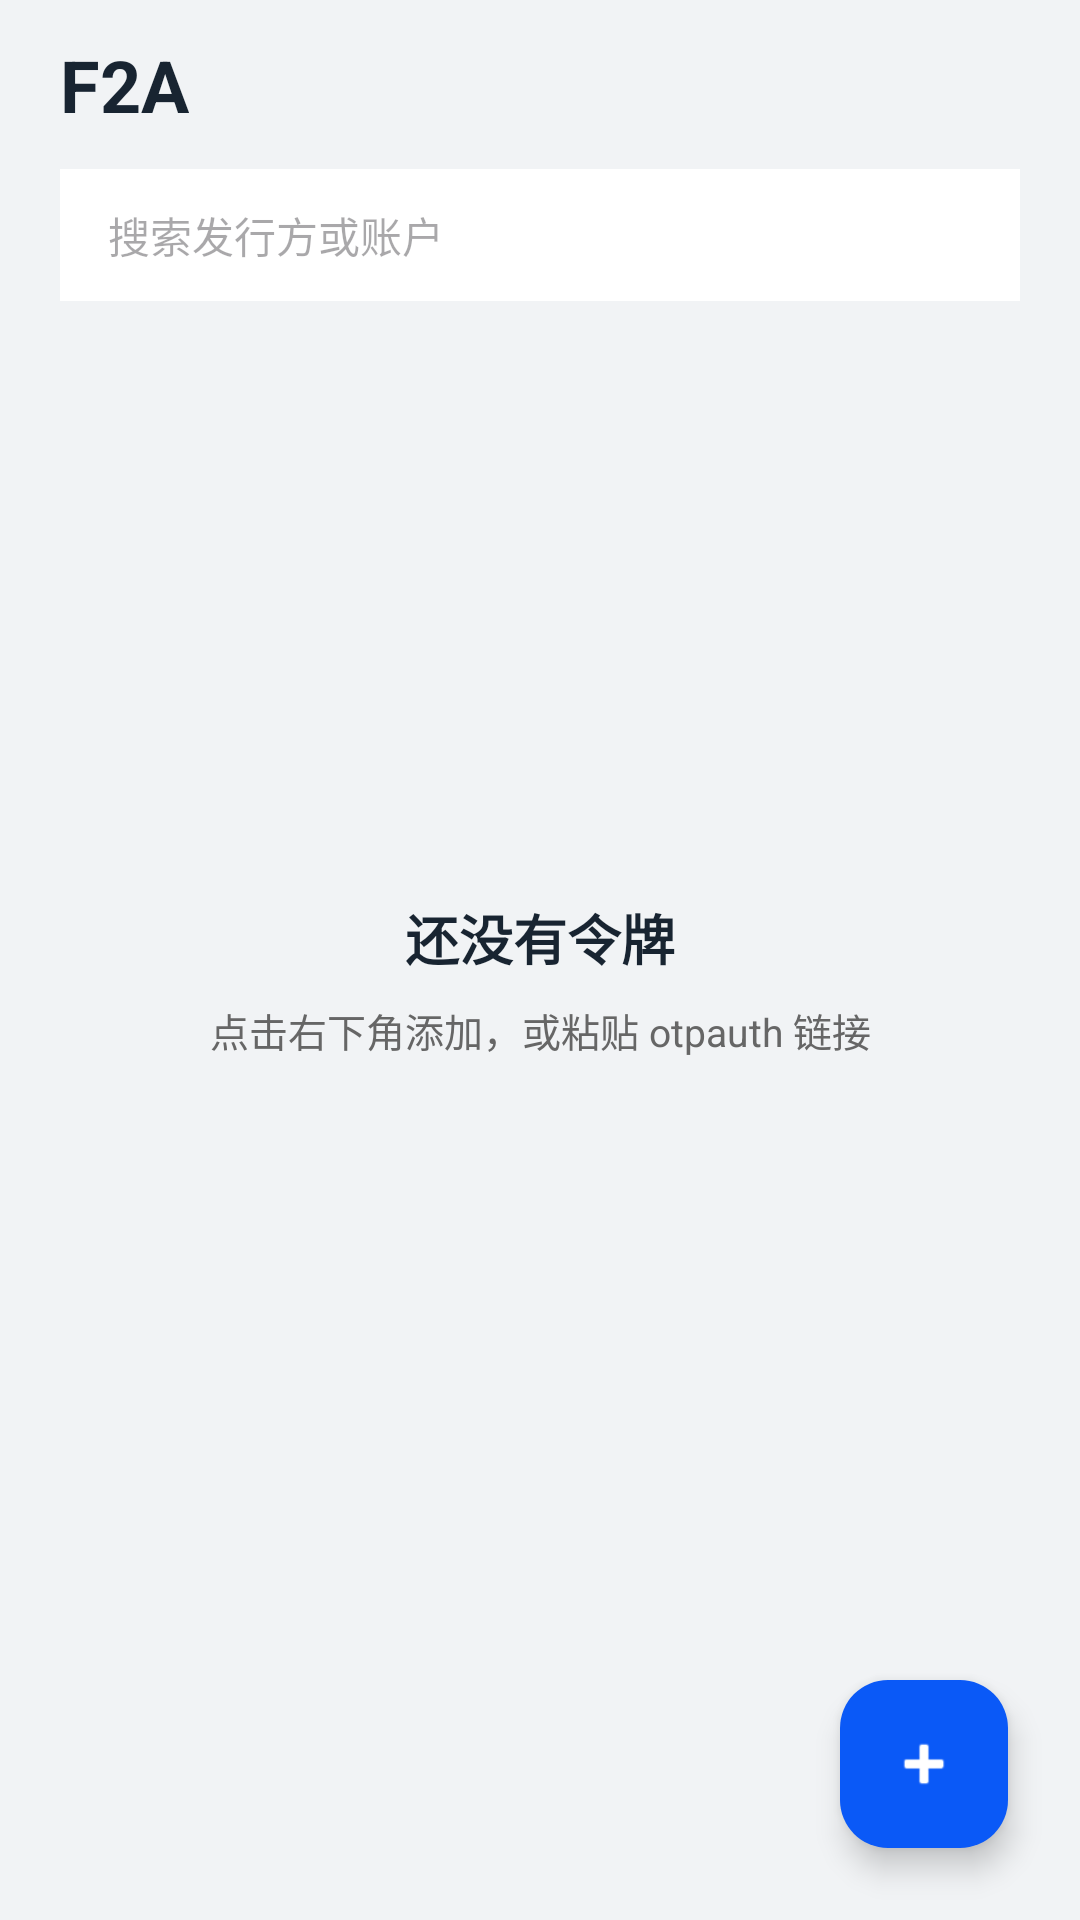

Layout XML and referenced resources for this Android screen:
<!-- AndroidManifest.xml: application theme Theme.F2A -->
<!-- res/layout/activity_main.xml -->
<?xml version="1.0" encoding="utf-8"?>
<androidx.constraintlayout.widget.ConstraintLayout xmlns:android="http://schemas.android.com/apk/res/android"
    xmlns:app="http://schemas.android.com/apk/res-auto"
    android:layout_width="match_parent"
    android:layout_height="match_parent"
    android:background="@color/page_bg"
    android:paddingTop="12dp">

    <TextView
        android:id="@+id/title"
        android:layout_width="wrap_content"
        android:layout_height="wrap_content"
        android:layout_marginStart="20dp"
        android:text="F2A"
        android:textColor="#182431"
        android:textSize="24sp"
        android:textStyle="bold"
        app:layout_constraintStart_toStartOf="parent"
        app:layout_constraintTop_toTopOf="parent" />

    <com.google.android.material.textfield.TextInputEditText
        android:id="@+id/search"
        android:layout_width="0dp"
        android:layout_height="44dp"
        android:layout_marginHorizontal="20dp"
        android:layout_marginTop="12dp"
        android:background="@android:color/white"
        android:hint="搜索发行方或账户"
        android:paddingHorizontal="16dp"
        android:textSize="14sp"
        app:layout_constraintEnd_toEndOf="parent"
        app:layout_constraintStart_toStartOf="parent"
        app:layout_constraintTop_toBottomOf="@id/title" />

    <androidx.recyclerview.widget.RecyclerView
        android:id="@+id/list"
        android:layout_width="0dp"
        android:layout_height="0dp"
        android:clipToPadding="false"
        android:padding="16dp"
        app:layout_constraintBottom_toBottomOf="parent"
        app:layout_constraintEnd_toEndOf="parent"
        app:layout_constraintStart_toStartOf="parent"
        app:layout_constraintTop_toBottomOf="@id/search" />

    <LinearLayout
        android:id="@+id/emptyView"
        android:layout_width="wrap_content"
        android:layout_height="wrap_content"
        android:gravity="center"
        android:orientation="vertical"
        app:layout_constraintBottom_toBottomOf="parent"
        app:layout_constraintEnd_toEndOf="parent"
        app:layout_constraintStart_toStartOf="parent"
        app:layout_constraintTop_toTopOf="parent">

        <TextView
            android:layout_width="wrap_content"
            android:layout_height="wrap_content"
            android:text="还没有令牌"
            android:textColor="#182431"
            android:textSize="18sp"
            android:textStyle="bold" />

        <TextView
            android:layout_width="wrap_content"
            android:layout_height="wrap_content"
            android:layout_marginTop="8dp"
            android:text="点击右下角添加，或粘贴 otpauth 链接"
            android:textColor="#666666"
            android:textSize="13sp" />
    </LinearLayout>

    <com.google.android.material.floatingactionbutton.FloatingActionButton
        android:id="@+id/fab"
        android:layout_width="wrap_content"
        android:layout_height="wrap_content"
        android:layout_margin="24dp"
        android:contentDescription="添加"
        android:src="@android:drawable/ic_input_add"
        app:backgroundTint="@color/brand"
        app:layout_constraintBottom_toBottomOf="parent"
        app:layout_constraintEnd_toEndOf="parent"
        app:tint="@android:color/white" />
</androidx.constraintlayout.widget.ConstraintLayout>
<!-- resources referenced by this layout -->
<resources>
  <color name="brand">#0A59F7</color>
  <color name="page_bg">#F1F3F5</color>
  <style name="Theme.F2A" parent="Theme.Material3.Light.NoActionBar">
          <item name="colorPrimary">#0A59F7</item>
          <item name="android:statusBarColor">#F1F3F5</item>
          <item name="android:windowLightStatusBar">true</item>
          <item name="android:navigationBarColor">#F1F3F5</item>
      </style>
</resources>
